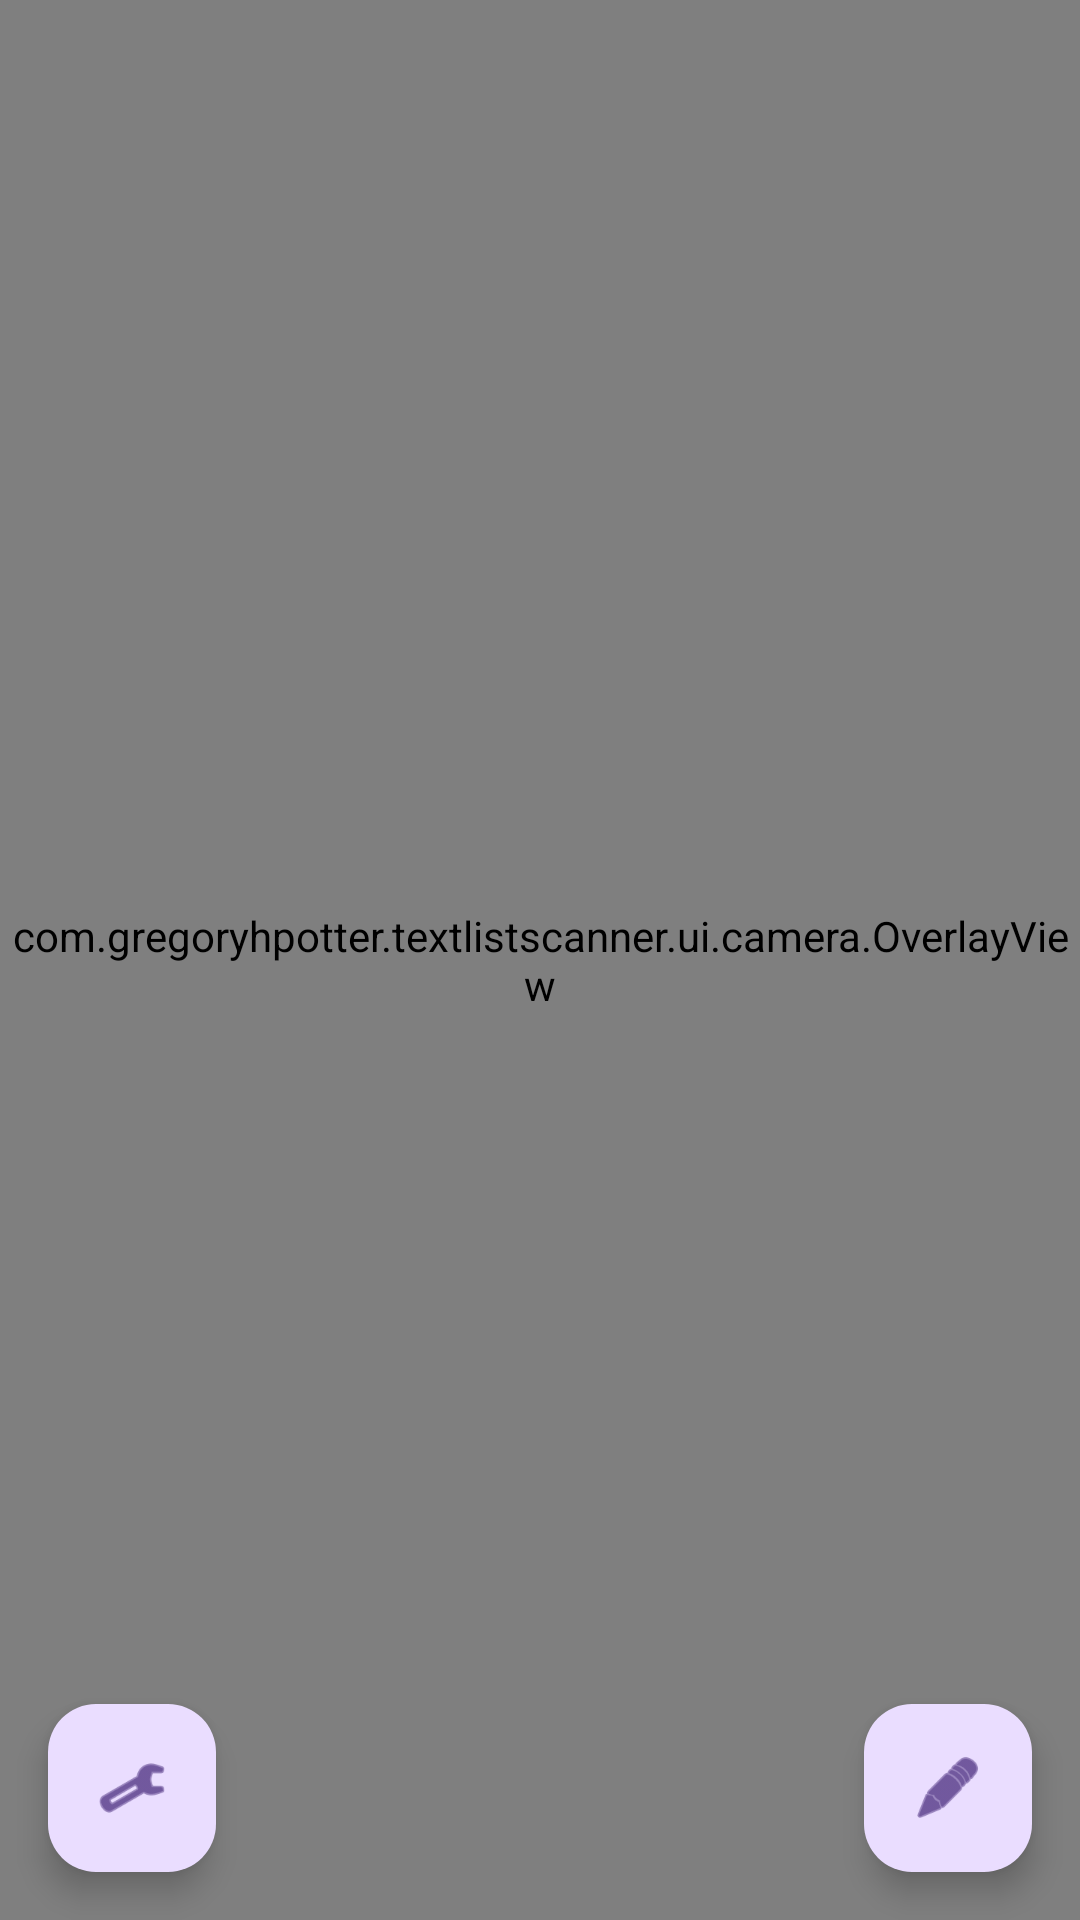

Layout XML and referenced resources for this Android screen:
<!-- AndroidManifest.xml: application theme Theme.TextListScanner -->
<!-- res/layout/fragment_camera.xml -->
<?xml version="1.0" encoding="utf-8"?>
<androidx.constraintlayout.widget.ConstraintLayout
    xmlns:android="http://schemas.android.com/apk/res/android"
    xmlns:app="http://schemas.android.com/apk/res-auto"
    android:layout_width="match_parent"
    android:layout_height="match_parent"
    android:background="@android:color/black">

    
    <androidx.camera.view.PreviewView
        android:id="@+id/preview_view"
        android:layout_width="match_parent"
        android:layout_height="match_parent"
        app:scaleType="fillCenter"
        app:layout_constraintTop_toTopOf="parent"
        app:layout_constraintBottom_toBottomOf="parent"
        app:layout_constraintStart_toStartOf="parent"
        app:layout_constraintEnd_toEndOf="parent" />

    
    <com.gregoryhpotter.textlistscanner.ui.camera.OverlayView
        android:id="@+id/overlay_view"
        android:layout_width="match_parent"
        android:layout_height="match_parent"
        android:background="@android:color/transparent"
        app:layout_constraintTop_toTopOf="parent"
        app:layout_constraintBottom_toBottomOf="parent"
        app:layout_constraintStart_toStartOf="parent"
        app:layout_constraintEnd_toEndOf="parent" />

    <com.google.android.material.floatingactionbutton.FloatingActionButton
        android:id="@+id/button_settings"
        android:layout_width="wrap_content"
        android:layout_height="wrap_content"
        android:layout_margin="16dp"
        android:contentDescription="Settings"
        android:src="@android:drawable/ic_menu_manage"
        android:tint="@android:color/white"
        app:layout_constraintBottom_toBottomOf="parent"
        app:layout_constraintStart_toStartOf="parent" />

    
    <LinearLayout
        android:id="@+id/zoom_bar_container"
        android:layout_width="72dp"
        android:layout_height="wrap_content"
        android:orientation="vertical"
        android:gravity="center_horizontal"
        android:visibility="gone"
        android:layout_marginEnd="4dp"
        app:layout_constraintEnd_toEndOf="parent"
        app:layout_constraintTop_toTopOf="parent"
        app:layout_constraintBottom_toBottomOf="parent"
        app:layout_constraintVertical_bias="0.5">

        <com.google.android.material.floatingactionbutton.FloatingActionButton
            android:id="@+id/button_zoom_in"
            android:layout_width="wrap_content"
            android:layout_height="wrap_content"
            android:layout_marginBottom="8dp"
            android:contentDescription="Zoom in"
            android:src="@drawable/ic_zoom_in"
            android:tint="@android:color/white" />

        
        <FrameLayout
            android:layout_width="48dp"
            android:layout_height="200dp"
            android:clipChildren="false"
            android:clipToPadding="false">

            <SeekBar
                android:id="@+id/seek_zoom"
                android:layout_width="200dp"
                android:layout_height="48dp"
                android:layout_gravity="center"
                android:rotation="270"
                android:max="100"
                android:progress="0"
                android:progressTint="@android:color/white"
                android:thumbTint="@android:color/white" />

        </FrameLayout>

        <com.google.android.material.floatingactionbutton.FloatingActionButton
            android:id="@+id/button_zoom_out"
            android:layout_width="wrap_content"
            android:layout_height="wrap_content"
            android:layout_marginTop="8dp"
            android:contentDescription="Zoom out"
            android:src="@drawable/ic_zoom_out"
            android:tint="@android:color/white" />

    </LinearLayout>

    
    <com.google.android.material.floatingactionbutton.FloatingActionButton
        android:id="@+id/fab_torch"
        android:layout_width="wrap_content"
        android:layout_height="wrap_content"
        android:layout_margin="16dp"
        android:contentDescription="Toggle torch"
        android:src="@drawable/ic_torch"
        android:visibility="gone"
        app:layout_constraintBottom_toBottomOf="parent"
        app:layout_constraintStart_toStartOf="parent"
        app:layout_constraintEnd_toEndOf="parent" />

    
    <com.google.android.material.floatingactionbutton.FloatingActionButton
        android:id="@+id/fab_word_list"
        android:layout_width="wrap_content"
        android:layout_height="wrap_content"
        android:layout_margin="16dp"
        android:contentDescription="Edit word list"
        android:src="@android:drawable/ic_menu_edit"
        app:layout_constraintBottom_toBottomOf="parent"
        app:layout_constraintEnd_toEndOf="parent" />

</androidx.constraintlayout.widget.ConstraintLayout>
<!-- resources referenced by this layout -->
<resources>
  <!-- drawable ic_torch (drawable) -->
  <?xml version="1.0" encoding="utf-8"?>
  <vector xmlns:android="http://schemas.android.com/apk/res/android"
      android:width="24dp"
      android:height="24dp"
      android:viewportWidth="24"
      android:viewportHeight="24">
      <path
          android:fillColor="@android:color/white"
          android:pathData="M7,2v11h3v9l7-12h-4l4-8z"/>
  </vector>
  <style name="Theme.TextListScanner" parent="Base.Theme.TextListScanner" />
  <style name="Base.Theme.TextListScanner" parent="Theme.Material3.DayNight.NoActionBar">
          
          
      </style>
</resources>
